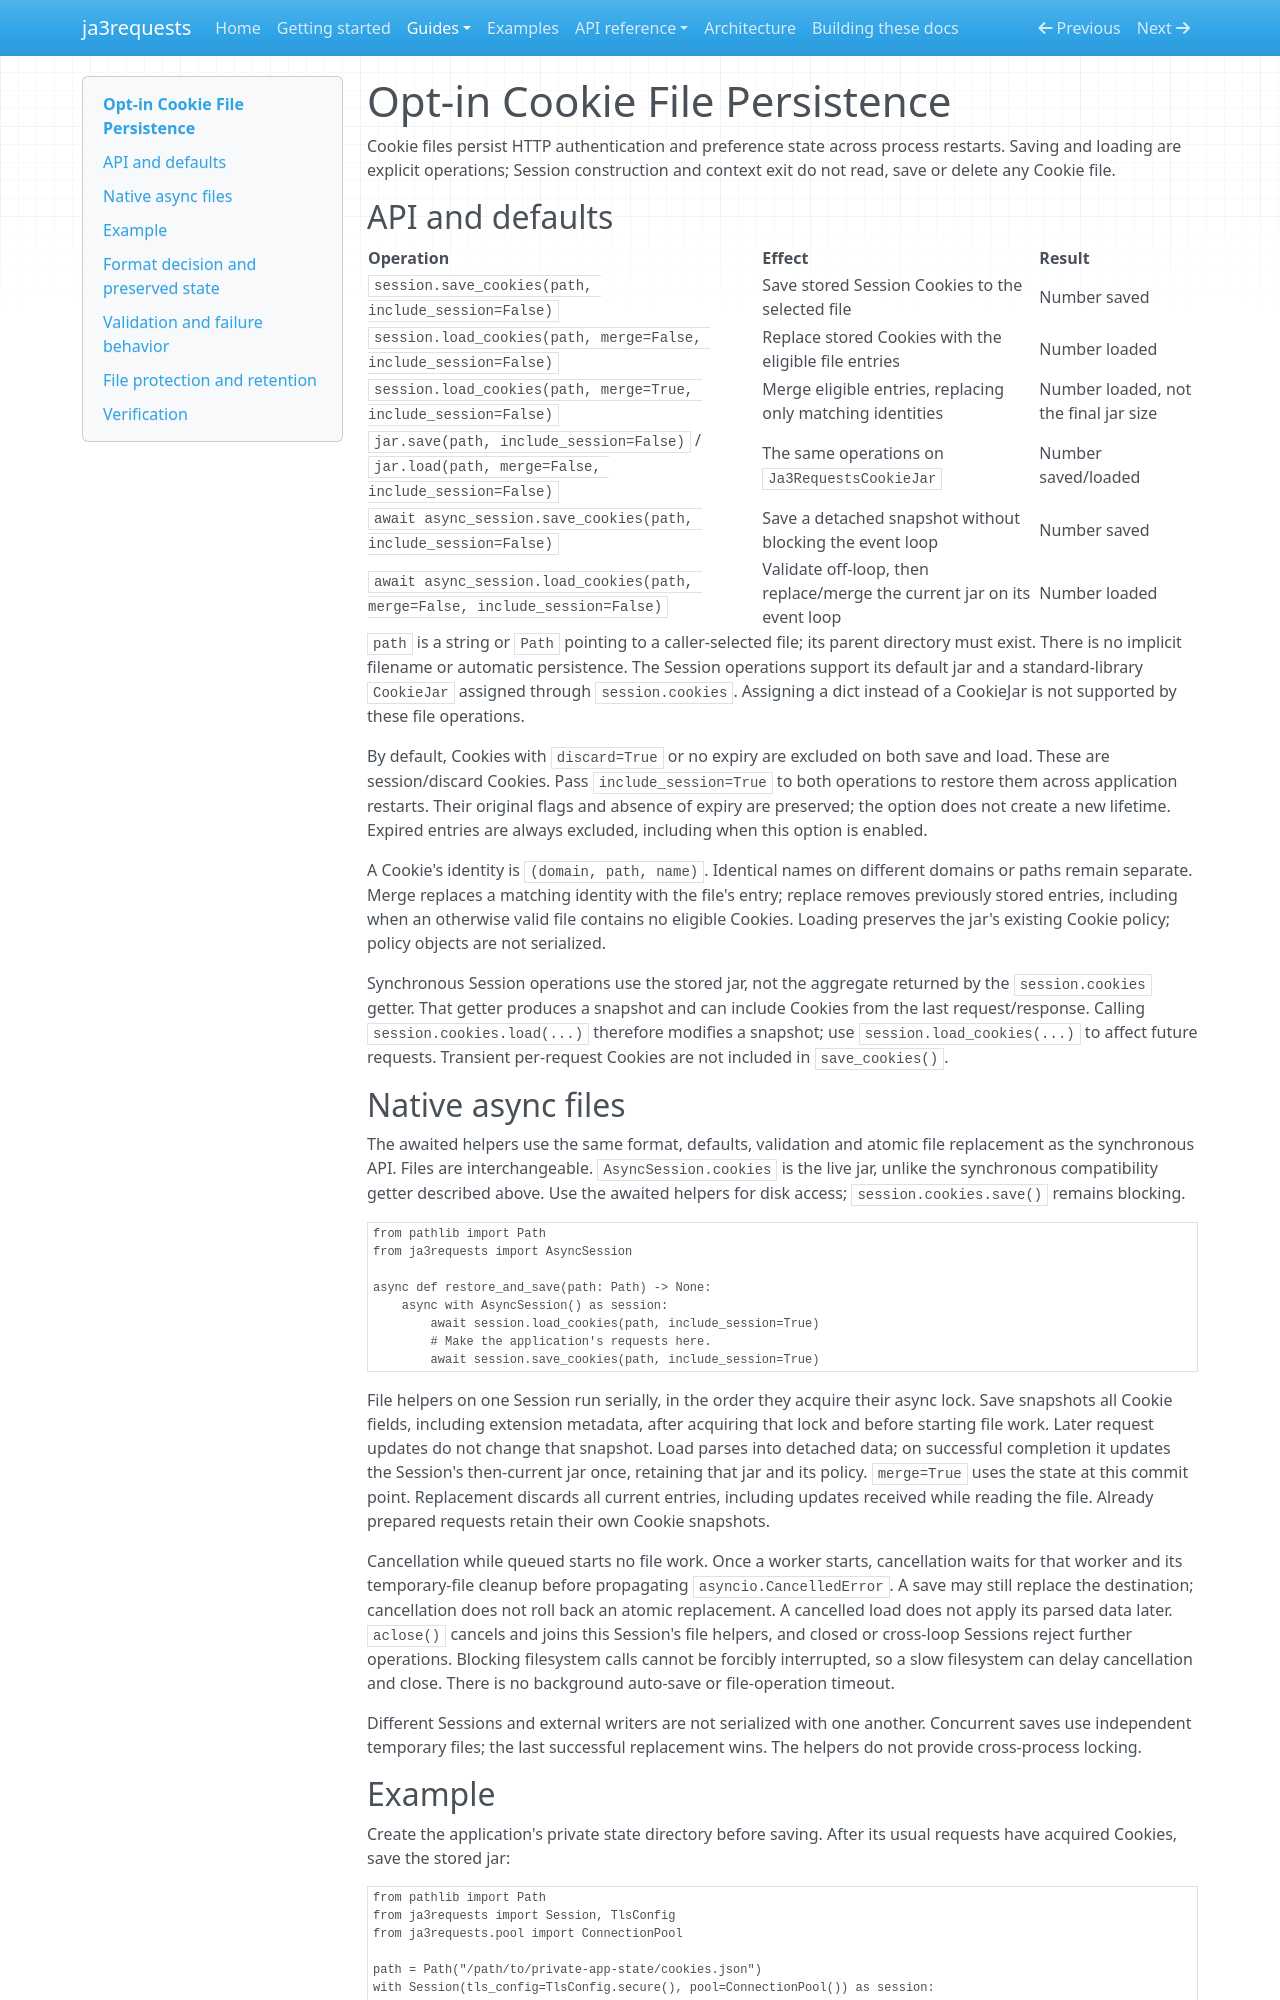

repository: lxjmaster/ja3requests · page: cookie_persistence/index.html · generator: mkdocs

# Opt-in Cookie File Persistence

Cookie files persist HTTP authentication and preference state across process
restarts. Saving and loading are explicit operations; Session construction and
context exit do not read, save or delete any Cookie file.

## API and defaults

| Operation | Effect | Result |
| --- | --- | --- |
| `session.save_cookies(path, include_session=False)` | Save stored Session Cookies to the selected file | Number saved |
| `session.load_cookies(path, merge=False, include_session=False)` | Replace stored Cookies with the eligible file entries | Number loaded |
| `session.load_cookies(path, merge=True, include_session=False)` | Merge eligible entries, replacing only matching identities | Number loaded, not the final jar size |
| `jar.save(path, include_session=False)` / `jar.load(path, merge=False, include_session=False)` | The same operations on `Ja3RequestsCookieJar` | Number saved/loaded |
| `await async_session.save_cookies(path, include_session=False)` | Save a detached snapshot without blocking the event loop | Number saved |
| `await async_session.load_cookies(path, merge=False, include_session=False)` | Validate off-loop, then replace/merge the current jar on its event loop | Number loaded |

`path` is a string or `Path` pointing to a caller-selected file; its parent
directory must exist. There is no implicit filename or automatic persistence.
The Session operations support its default jar and a standard-library
`CookieJar` assigned through `session.cookies`. Assigning a dict instead of a
CookieJar is not supported by these file operations.

By default, Cookies with `discard=True` or no expiry are excluded on both save
and load. These are session/discard Cookies. Pass `include_session=True` to both
operations to restore them across application restarts. Their original flags
and absence of expiry are preserved; the option does not create a new lifetime.
Expired entries are always excluded, including when this option is enabled.

A Cookie's identity is `(domain, path, name)`. Identical names on different
domains or paths remain separate. Merge replaces a matching identity with the
file's entry; replace removes previously stored entries, including when an
otherwise valid file contains no eligible Cookies. Loading preserves the jar's
existing Cookie policy; policy objects are not serialized.

Synchronous Session operations use the stored jar, not the aggregate returned by the
`session.cookies` getter. That getter produces a snapshot and can include
Cookies from the last request/response. Calling `session.cookies.load(...)`
therefore modifies a snapshot; use `session.load_cookies(...)` to affect future
requests. Transient per-request Cookies are not included in `save_cookies()`.

## Native async files

The awaited helpers use the same format, defaults, validation and atomic file
replacement as the synchronous API. Files are interchangeable. `AsyncSession.cookies`
is the live jar, unlike the synchronous compatibility getter described above.
Use the awaited helpers for disk access; `session.cookies.save()` remains blocking.

```python
from pathlib import Path
from ja3requests import AsyncSession

async def restore_and_save(path: Path) -> None:
    async with AsyncSession() as session:
        await session.load_cookies(path, include_session=True)
        # Make the application's requests here.
        await session.save_cookies(path, include_session=True)
```

File helpers on one Session run serially, in the order they acquire their async
lock. Save snapshots all Cookie fields, including extension metadata, after
acquiring that lock and before starting file work. Later request updates do not
change that snapshot. Load parses into detached data; on successful completion
it updates the Session's then-current jar once, retaining that jar and its policy.
`merge=True` uses the state at this commit point. Replacement discards all current
entries, including updates received while reading the file. Already prepared
requests retain their own Cookie snapshots.

Cancellation while queued starts no file work. Once a worker starts, cancellation
waits for that worker and its temporary-file cleanup before propagating
`asyncio.CancelledError`. A save may still replace the destination; cancellation
does not roll back an atomic replacement. A cancelled load does not apply its
parsed data later. `aclose()` cancels and joins this Session's file helpers, and
closed or cross-loop Sessions reject further operations. Blocking filesystem
calls cannot be forcibly interrupted, so a slow filesystem can delay cancellation
and close. There is no background auto-save or file-operation timeout.

Different Sessions and external writers are not serialized with one another.
Concurrent saves use independent temporary files; the last successful replacement
wins. The helpers do not provide cross-process locking.
